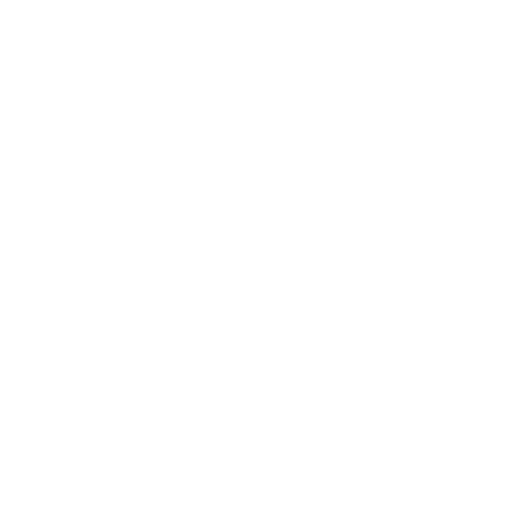
t = 0.00 s
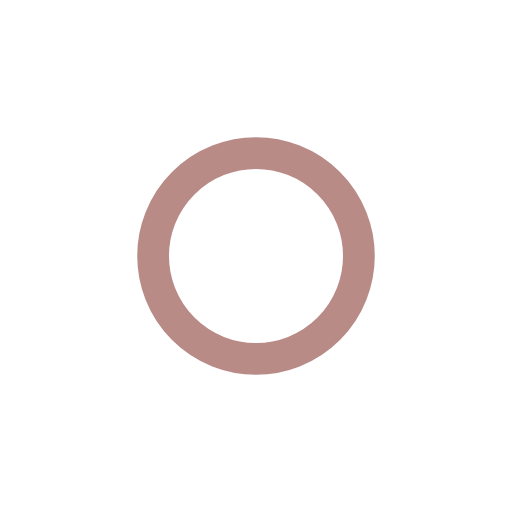
t = 0.50 s
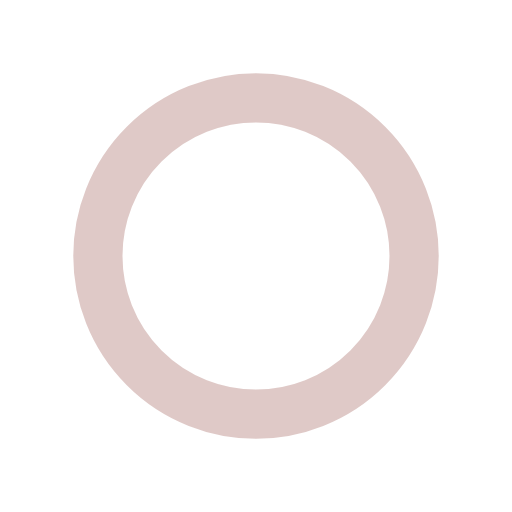
t = 1.00 s
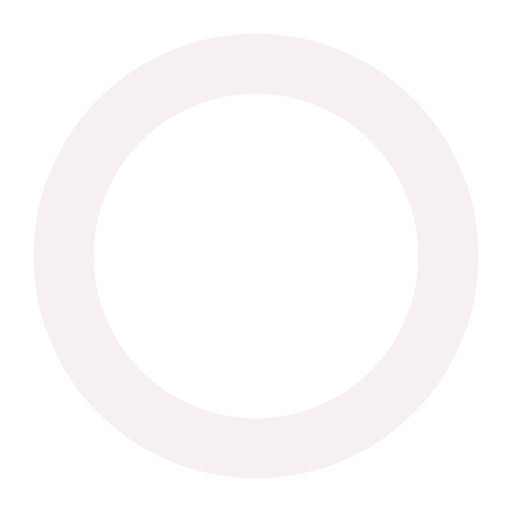
t = 1.50 s

The animated SVG that drew these frames (rendered in a browser with its animation timeline set to each time). Animation: 3 SMIL elements (animate=3); one cycle of 2.00 s, repeats indefinitely.

<svg xmlns='http://www.w3.org/2000/svg' viewBox='0 0 200 200'><circle fill='none' stroke-opacity='1' stroke='#741910' stroke-width='.5' cx='100' cy='100' r='0'><animate attributeName='r' calcMode='spline' dur='2' values='1;80' keyTimes='0;1' keySplines='0 .2 .5 1' repeatCount='indefinite'></animate><animate attributeName='stroke-width' calcMode='spline' dur='2' values='0;25' keyTimes='0;1' keySplines='0 .2 .5 1' repeatCount='indefinite'></animate><animate attributeName='stroke-opacity' calcMode='spline' dur='2' values='1;0' keyTimes='0;1' keySplines='0 .2 .5 1' repeatCount='indefinite'></animate></circle></svg>
